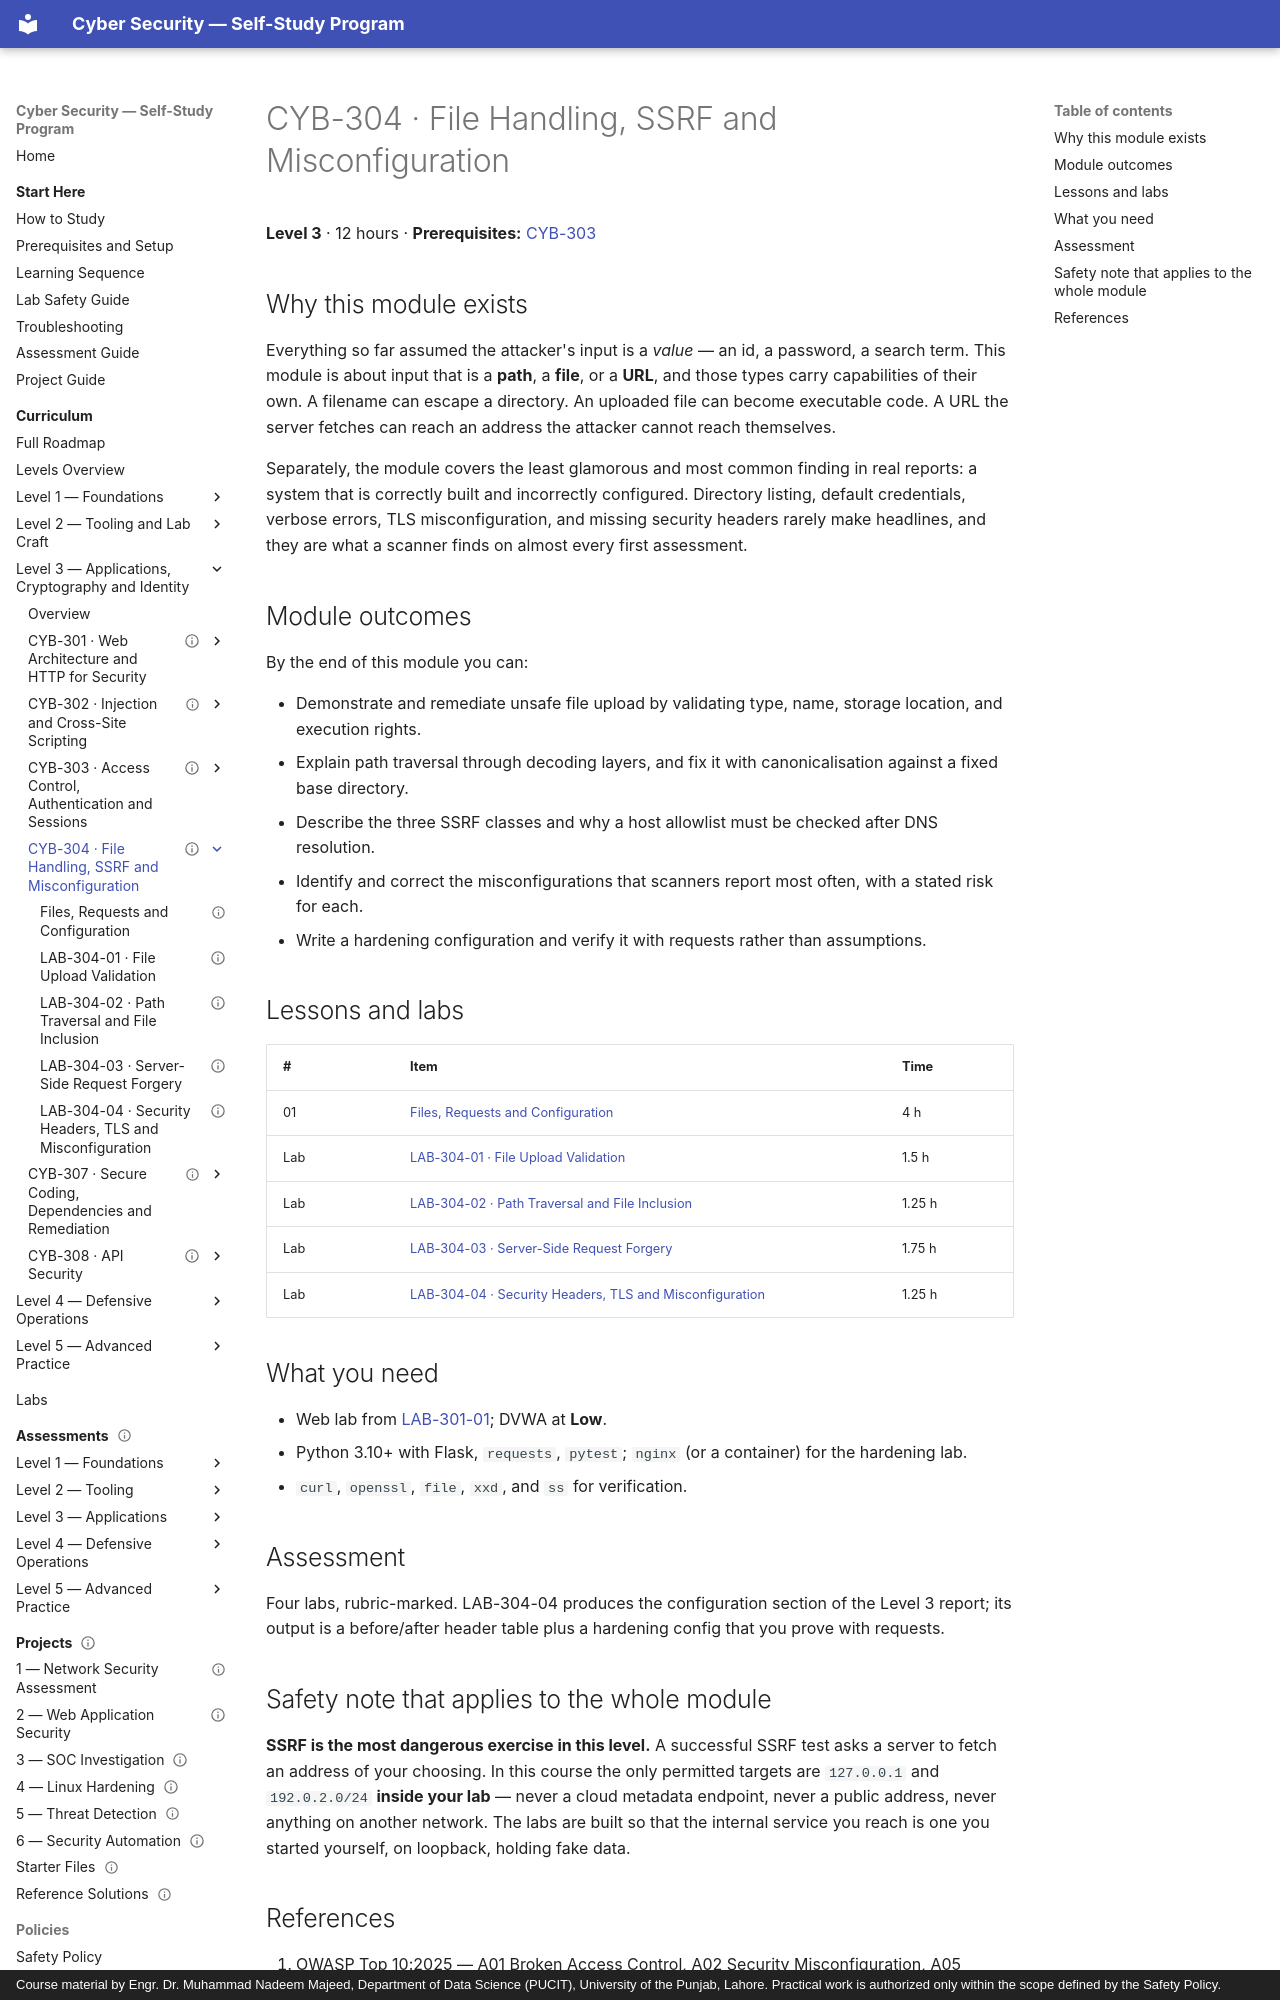

repository: nadeem-majeedch/CyberSecurity · page: levels/level-3-applications/04-file-handling-ssrf-misconfiguration/index.html · generator: mkdocs · copyright: Course material by Engr. Dr. Muhammad Nadeem Majeed, Department of Data Science (PUCIT), University of the Punjab, Lahore. Practical work is authorized only within the scope defined by the Safety Policy.

---
title: "CYB-304 · File Handling, SSRF and Misconfiguration"
description: "Uploads, path traversal, server-side request forgery and the configuration mistakes that turn a small flaw into a foothold."
module_code: CYB-304
level: 3
kind: reference
prerequisites: [CYB-303]
estimated_minutes: 720
difficulty: intermediate
safety: isolated-vm
lab_ids: [LAB-304-01, LAB-304-02, LAB-304-03, LAB-304-04]
version: 1.0.0
last_reviewed: 2026-10-29
reviewers: []
status: published
tags: [file-upload, path-traversal, ssrf, misconfiguration, headers, tls]
---

# CYB-304 · File Handling, SSRF and Misconfiguration

**Level 3** · 12 hours · **Prerequisites:** [CYB-303](../03-access-control-and-authentication/index.md)

## Why this module exists

Everything so far assumed the attacker's input is a *value* — an id, a password, a search term. This module is
about input that is a **path**, a **file**, or a **URL**, and those types carry capabilities of their own. A
filename can escape a directory. An uploaded file can become executable code. A URL the server fetches can reach
an address the attacker cannot reach themselves.

Separately, the module covers the least glamorous and most common finding in real reports: a system that is
correctly built and incorrectly configured. Directory listing, default credentials, verbose errors, TLS
misconfiguration, and missing security headers rarely make headlines, and they are what a scanner finds on almost
every first assessment.

## Module outcomes

By the end of this module you can:

- Demonstrate and remediate unsafe file upload by validating type, name, storage location, and execution rights.
- Explain path traversal through decoding layers, and fix it with canonicalisation against a fixed base directory.
- Describe the three SSRF classes and why a host allowlist must be checked after DNS resolution.
- Identify and correct the misconfigurations that scanners report most often, with a stated risk for each.
- Write a hardening configuration and verify it with requests rather than assumptions.

## Lessons and labs

| # | Item | Time |
| --- | --- | --- |
| 01 | [Files, Requests and Configuration](01-files-requests-and-configuration.md) | 4 h |
| Lab | [LAB-304-01 · File Upload Validation](lab-01-file-upload.md) | 1.5 h |
| Lab | [LAB-304-02 · Path Traversal and File Inclusion](lab-02-path-traversal.md) | 1.25 h |
| Lab | [LAB-304-03 · Server-Side Request Forgery](lab-03-ssrf.md) | 1.75 h |
| Lab | [LAB-304-04 · Security Headers, TLS and Misconfiguration](lab-04-headers-and-tls.md) | 1.25 h |

## What you need

- Web lab from [LAB-301-01](../01-web-architecture-and-http/lab-01-web-lab-setup.md); DVWA at **Low**.
- Python 3.10+ with Flask, `requests`, `pytest`; `nginx` (or a container) for the hardening lab.
- `curl`, `openssl`, `file`, `xxd`, and `ss` for verification.

## Assessment

Four labs, rubric-marked. LAB-304-04 produces the configuration section of the Level 3 report; its output is a
before/after header table plus a hardening config that you prove with requests.
